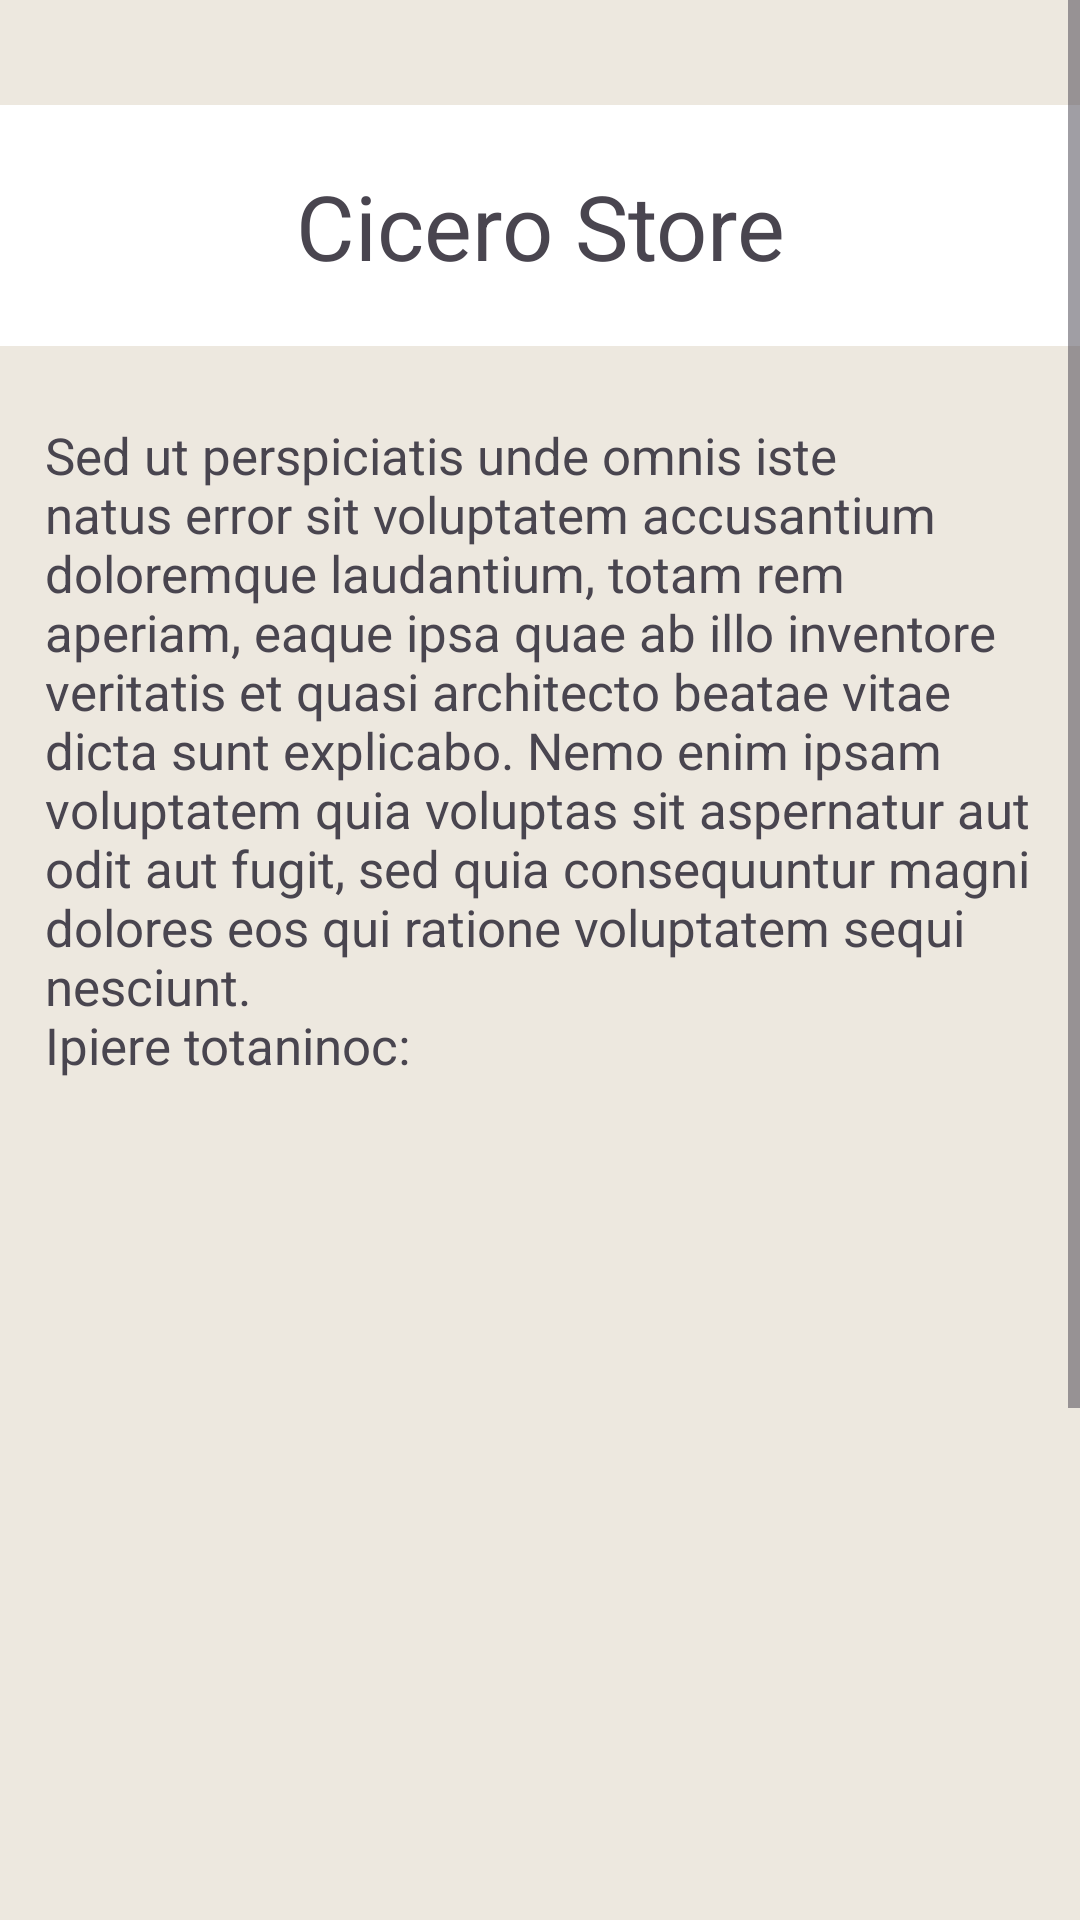

Layout XML and referenced resources for this Android screen:
<!-- AndroidManifest.xml: application theme Theme.RelojeriaLatam -->
<!-- res/layout/fragment_sucursal1.xml -->
<?xml version="1.0" encoding="utf-8"?>
<ScrollView
    xmlns:android="http://schemas.android.com/apk/res/android"
    xmlns:app="http://schemas.android.com/apk/res-auto"
    xmlns:tools="http://schemas.android.com/tools"
    android:layout_width="match_parent"
    android:layout_height="match_parent"
    android:background="@color/beige_claro"
    tools:context=".view.Sucursal1.Sucursal1Fragment">

        <androidx.constraintlayout.widget.ConstraintLayout
            android:layout_width="match_parent"
            android:layout_height="wrap_content">
                
                <com.google.android.material.textview.MaterialTextView
                    android:id="@+id/sucursal1_title"
                    android:layout_width="match_parent"
                    android:layout_height="match_parent"
                    android:gravity="center"
                    android:layout_marginTop="35dp"
                    android:paddingTop="20dp"
                    android:paddingBottom="20dp"
                    android:text="Cicero Store"
                    android:textSize="30sp"
                    app:layout_constraintBottom_toTopOf="@+id/sucursal1_description"
                    app:layout_constraintLeft_toLeftOf="parent"
                    app:layout_constraintRight_toRightOf="parent"
                    app:layout_constraintTop_toTopOf="parent"
                    android:background="@color/white"
                    />

                
                <com.google.android.material.textview.MaterialTextView
                    android:id="@+id/sucursal1_description"
                    android:layout_width="0dp"
                    android:layout_height="wrap_content"
                    android:layout_marginStart="15dp"
                    android:layout_marginEnd="15dp"
                    android:layout_marginTop="25dp"
                    android:paddingBottom="20dp"
                    android:text="@string/sucursal1_descripcin"
                    android:textSize="17sp"
                    app:layout_constraintEnd_toEndOf="parent"
                    app:layout_constraintStart_toStartOf="parent"
                    app:layout_constraintTop_toBottomOf="@id/sucursal1_title"
                    />

                <ImageView
                    android:layout_width="wrap_content"
                    android:layout_height="wrap_content"
                    android:src="@drawable/sucursal_uno"
                    app:layout_constraintTop_toBottomOf="@id/sucursal1_title"
                    app:layout_constraintStart_toStartOf="parent"
                    >
                </ImageView>

                <com.google.android.material.textview.MaterialTextView
                    android:id="@+id/sucursal1_direccion"
                    android:layout_width="match_parent"
                    android:layout_height="wrap_content"
                    app:layout_constraintStart_toStartOf="parent"
                    app:layout_constraintEnd_toEndOf="parent"
                    app:layout_constraintTop_toBottomOf="@id/sucursal1_description"
                    android:text="@string/sucursal1_direccion"
                    android:layout_marginTop="300dp"
                    android:background="@color/white"
                    android:padding="15dp"
                    android:textSize="17sp"
                    android:clickable="true"
                    >
                </com.google.android.material.textview.MaterialTextView>

                <com.google.android.material.textview.MaterialTextView
                    android:layout_width="match_parent"
                    android:layout_height="wrap_content"
                    android:gravity="center"
                    app:layout_constraintTop_toBottomOf="@id/sucursal1_direccion"
                    android:text="@string/sucursal1_horarios"
                    android:layout_marginTop="30dp"
                    android:textSize="15sp"
                    >
                </com.google.android.material.textview.MaterialTextView>
        </androidx.constraintlayout.widget.ConstraintLayout>
</ScrollView>
<!-- resources referenced by this layout -->
<resources>
  <color name="beige_claro">#EDE8DF</color>
  <color name="white">#FFFFFFFF</color>
  <string name="sucursal1_descripcin">
      Sed ut perspiciatis unde omnis iste natus error sit voluptatem accusantium doloremque
      laudantium, totam rem aperiam, eaque ipsa quae ab illo inventore veritatis et quasi
      architecto beatae vitae dicta sunt explicabo. Nemo enim ipsam voluptatem quia voluptas sit
      aspernatur aut odit aut fugit, sed quia consequuntur magni dolores eos qui ratione
      voluptatem sequi nesciunt.\nIpiere totaninoc:
      </string>
  <string name="sucursal1_direccion">Estamos ubicados en: Colosseum, Piazza del Colosseo, 1, 00184 Roma RM, Italy</string>
  <string name="sucursal1_horarios">Horarios de atención\n
          \nLunes a viernes desde las 9:00 a las 18:30 \nSábados y domingos abierto desde las 10:30 a las 15:30
      </string>
  <style name="Theme.RelojeriaLatam" parent="Theme.Material3.Light.NoActionBar">
          <item name="windowActionBar">false</item>
          <item name="windowNoTitle">true</item>
      </style>
</resources>
